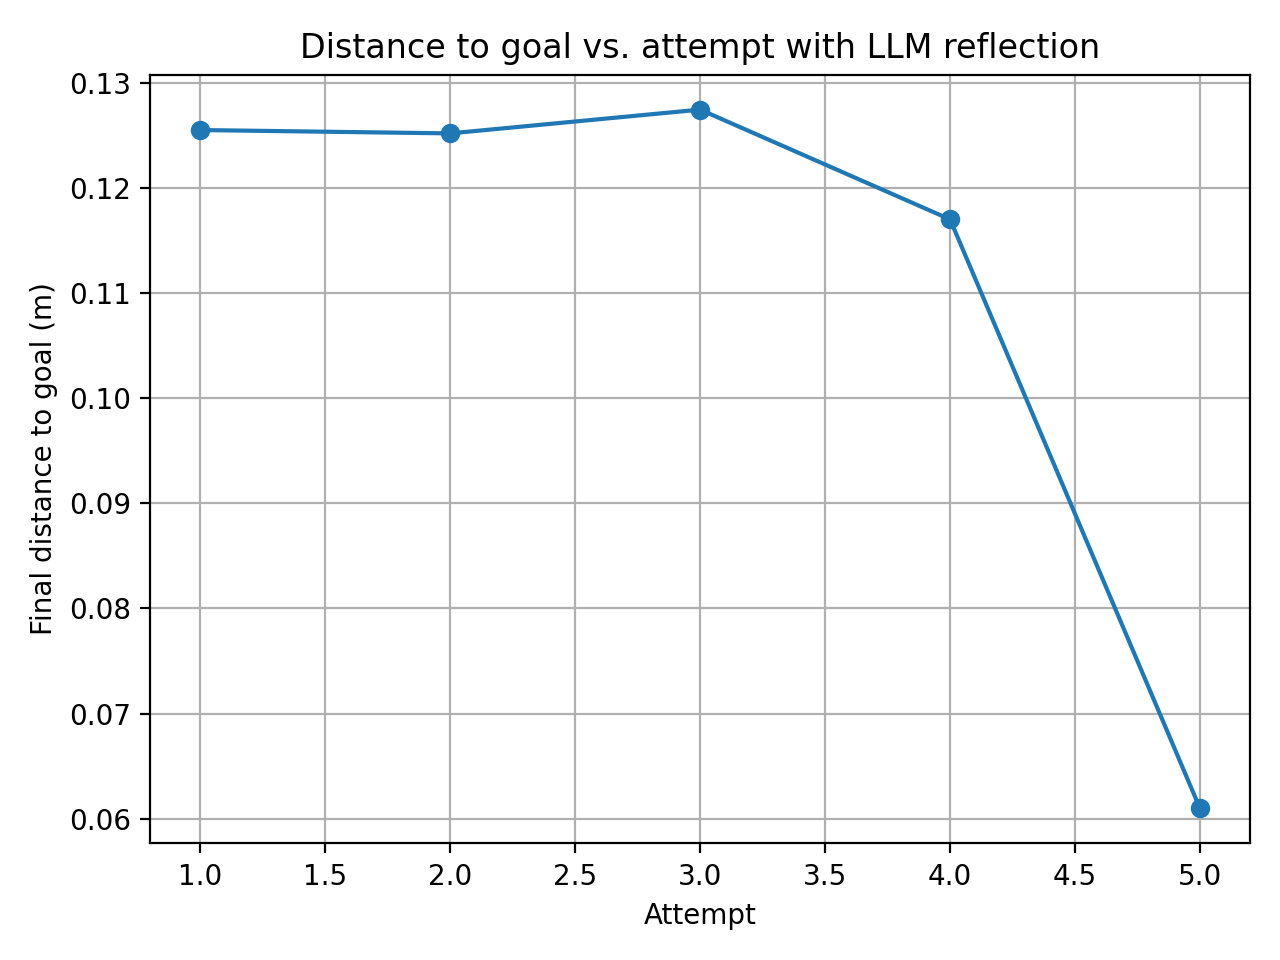

The data file committed next to this chart (first rows):
attempt, final_distance_m
1, 0.1255
2, 0.1252
3, 0.1274
4, 0.117
5, 0.06098
